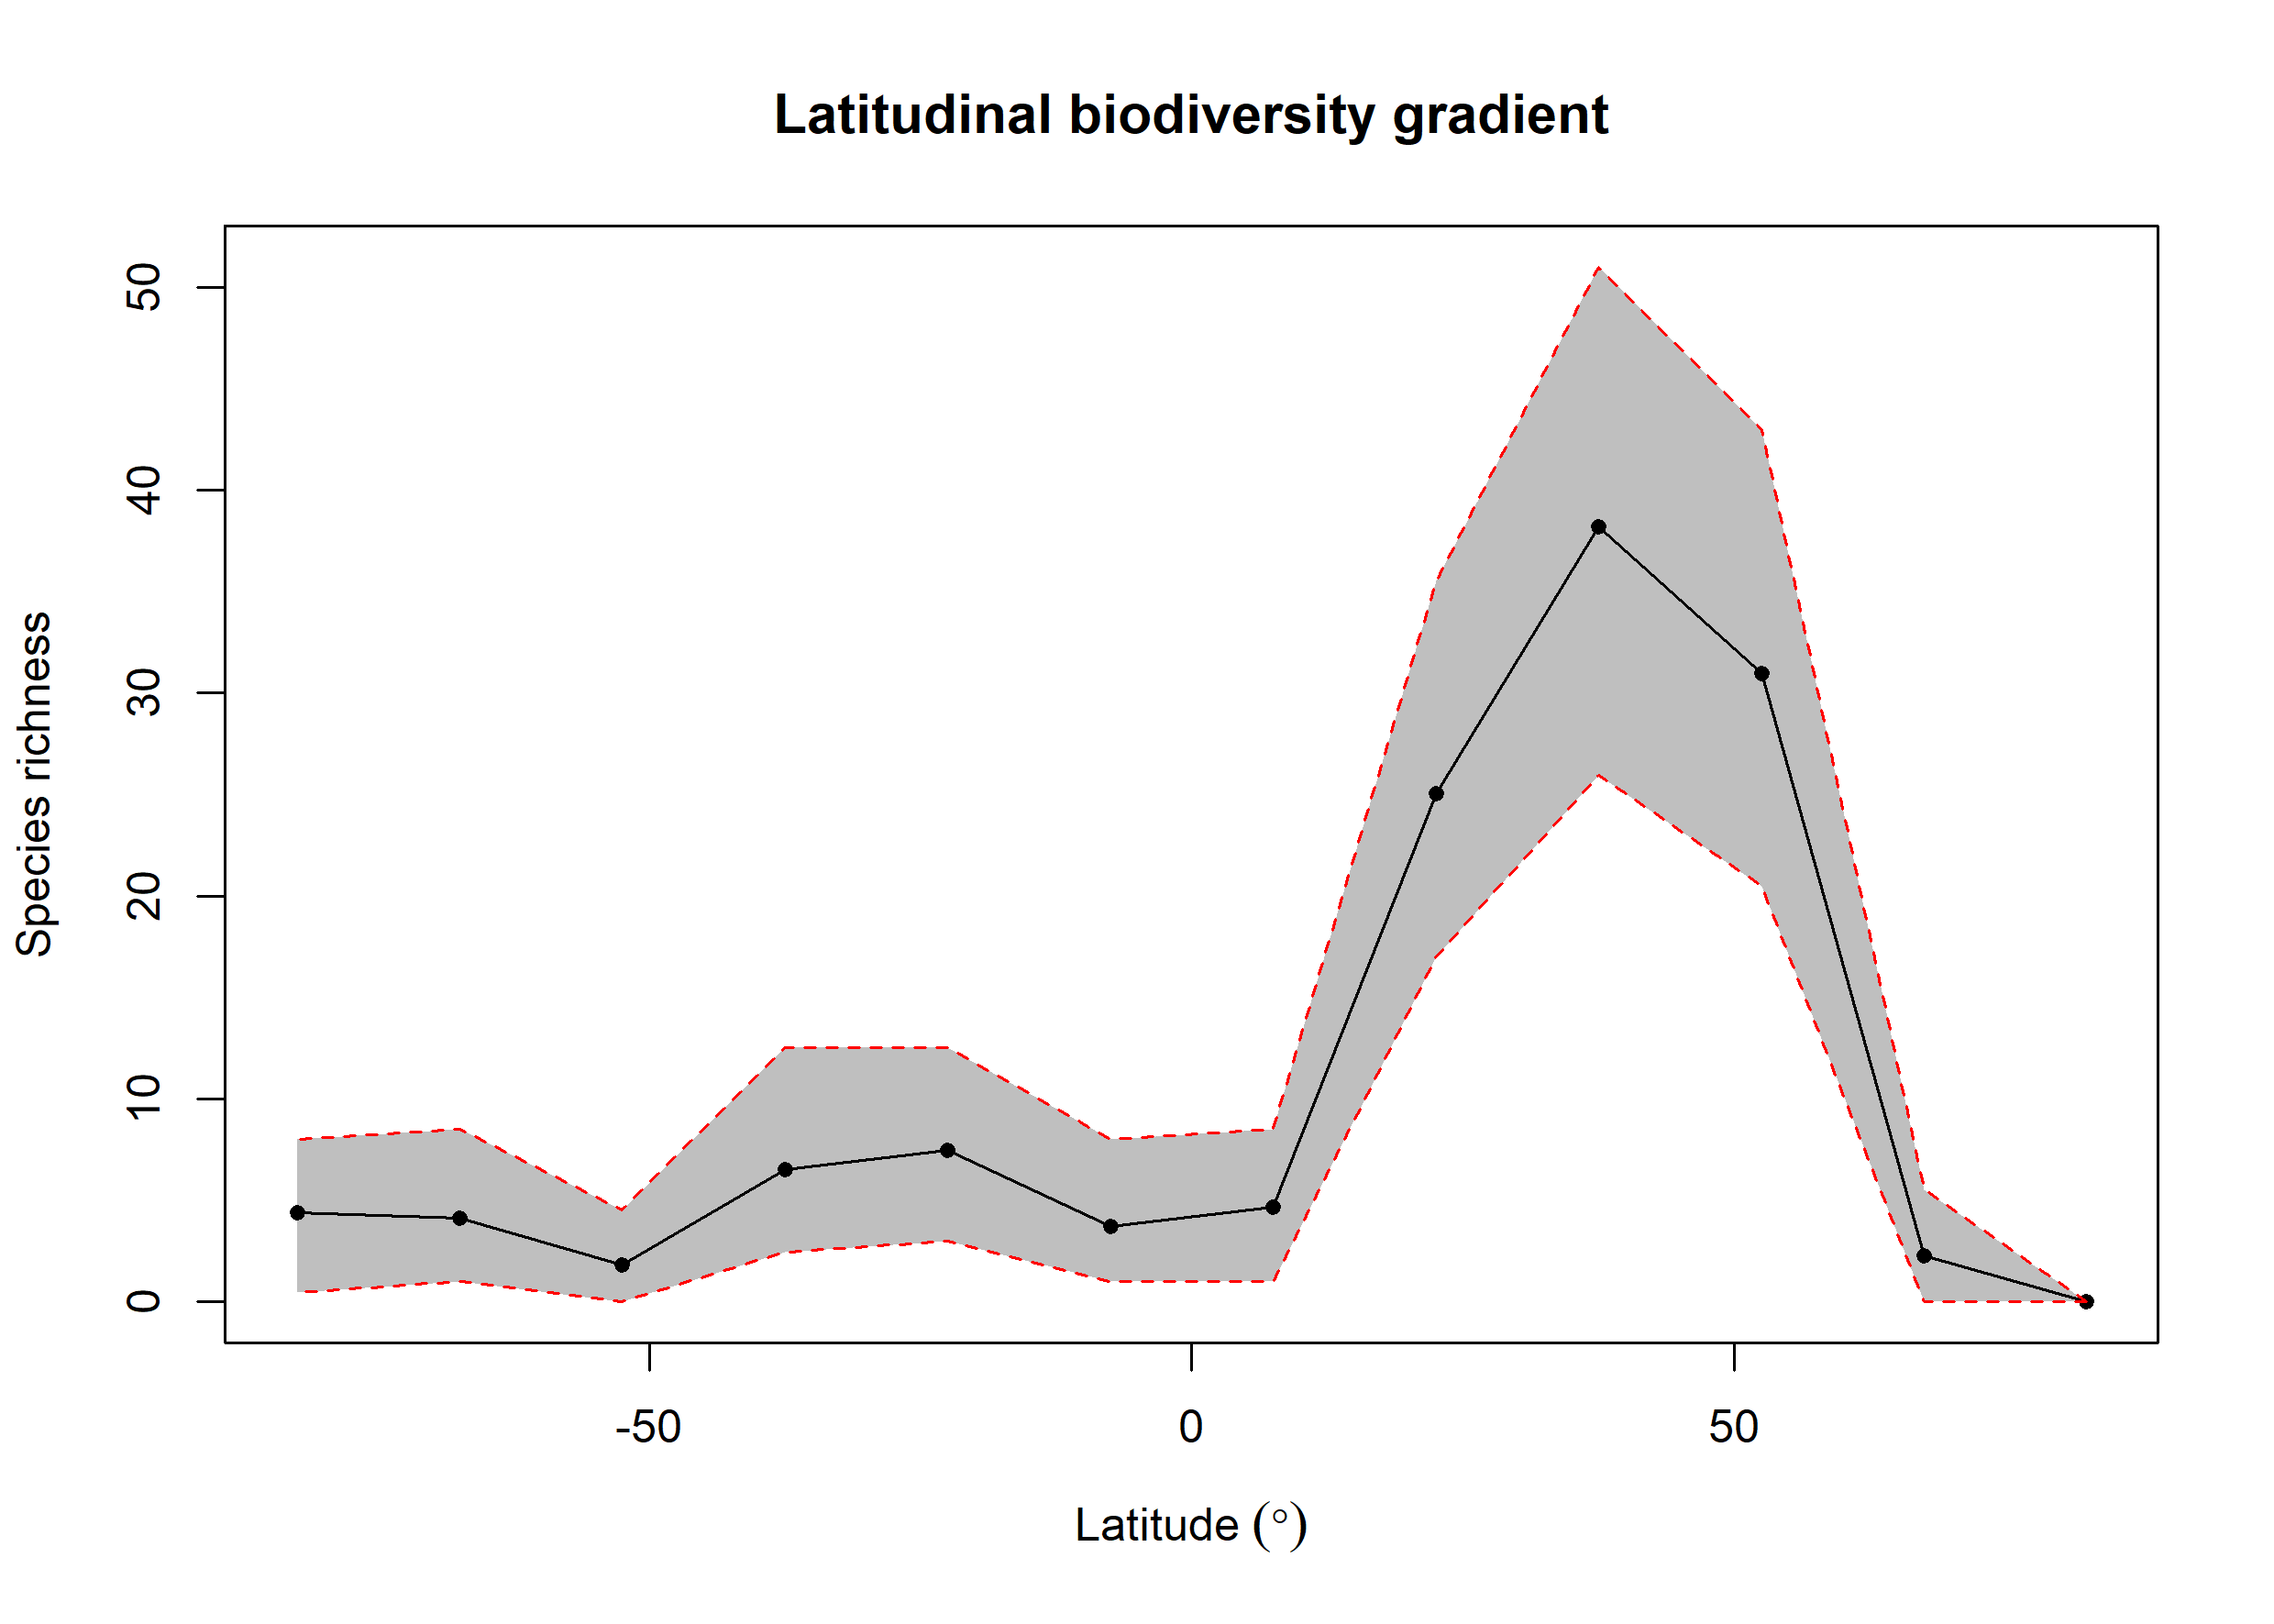

The file beside this chart, header and first rows:
bin, max, min, mid, hemisphere, mean_richness, CI.Lower, CI.Upper
1, 90, 75, 82.5, N, 0, 0, 0
2, 75, 60, 67.5, N, 2.26, 0, 5.525
3, 60, 45, 52.5, N, 30.96, 20.48, 43
4, 45, 30, 37.5, N, 38.2, 25.95, 51
5, 30, 15, 22.5, N, 25.04, 17, 35.52
6, 15, 0, 7.5, N, 4.68, 1, 8.525
7, 0, -15, -7.5, S, 3.74, 1, 8
8, -15, -30, -22.5, S, 7.49, 3, 12.53
9, -30, -45, -37.5, S, 6.51, 2.475, 12.53
10, -45, -60, -52.5, S, 1.84, 0, 4.525
11, -60, -75, -67.5, S, 4.14, 1, 8.525
12, -75, -90, -82.5, S, 4.41, 0.475, 8
